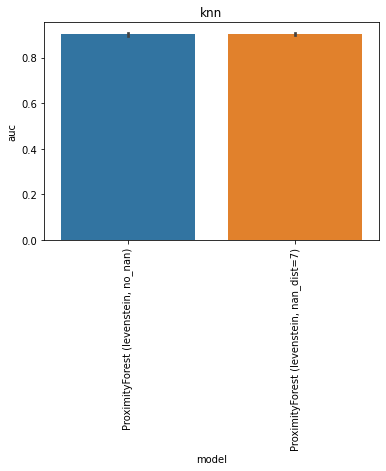

The table this chart was drawn from, first rows:
, model, auc, model_train_nan, imputer, chain, group, seed, epitope, species, train_alpha_only, train_beta_only, train_both, train_non, train_total, test_total, df_size, gene_features, missing_indicator, test_nr, improvement
0, ProximityForest (levenstein, no_nan), 0.9079, False, , both, knn, 0.0, GILGFVFTL, HomoSapiens, 0.0, 0.0, 192.0, 0.0, 192.0, 108.0, 1000, , False, 1, 0.005069
1, ProximityForest (levenstein, no_nan), 0.9069, False, , both, knn, 1.0, GILGFVFTL, HomoSapiens, 0.0, 0.0, 206.0, 0.0, 206.0, 108.0, 1000, , False, 1, 0.004034
2, ProximityForest (levenstein, no_nan), 0.901, False, , both, knn, 2.0, GILGFVFTL, HomoSapiens, 0.0, 0.0, 203.0, 0.0, 203.0, 108.0, 1000, , False, 1, -0.001828
3, ProximityForest (levenstein, no_nan), 0.9071, False, , both, knn, 3.0, GILGFVFTL, HomoSapiens, 0.0, 0.0, 198.0, 0.0, 198.0, 108.0, 1000, , False, 1, 0.004207
4, ProximityForest (levenstein, no_nan), 0.8914, False, , both, knn, 4.0, GILGFVFTL, HomoSapiens, 0.0, 0.0, 197.0, 0.0, 197.0, 108.0, 1000, , False, 1, -0.01148
0, ProximityForest (levenstein, nan_dist=7), 0.9038, True, , both, knn, 0.0, GILGFVFTL, HomoSapiens, 262.0, 338.0, 200.0, 0.0, 800.0, 108.0, 1000, , False, 2, 0.000931
1, ProximityForest (levenstein, nan_dist=7), 0.9093, True, , both, knn, 1.0, GILGFVFTL, HomoSapiens, 258.0, 330.0, 212.0, 0.0, 800.0, 108.0, 1000, , False, 2, 0.006448
2, ProximityForest (levenstein, nan_dist=7), 0.8986, True, , both, knn, 2.0, GILGFVFTL, HomoSapiens, 254.0, 335.0, 211.0, 0.0, 800.0, 108.0, 1000, , False, 2, -0.004241
3, ProximityForest (levenstein, nan_dist=7), 0.9, True, , both, knn, 3.0, GILGFVFTL, HomoSapiens, 259.0, 337.0, 204.0, 0.0, 800.0, 108.0, 1000, , False, 2, -0.002862
4, ProximityForest (levenstein, nan_dist=7), 0.9002, True, , both, knn, 4.0, GILGFVFTL, HomoSapiens, 267.0, 327.0, 206.0, 0.0, 800.0, 108.0, 1000, , False, 2, -0.00269
